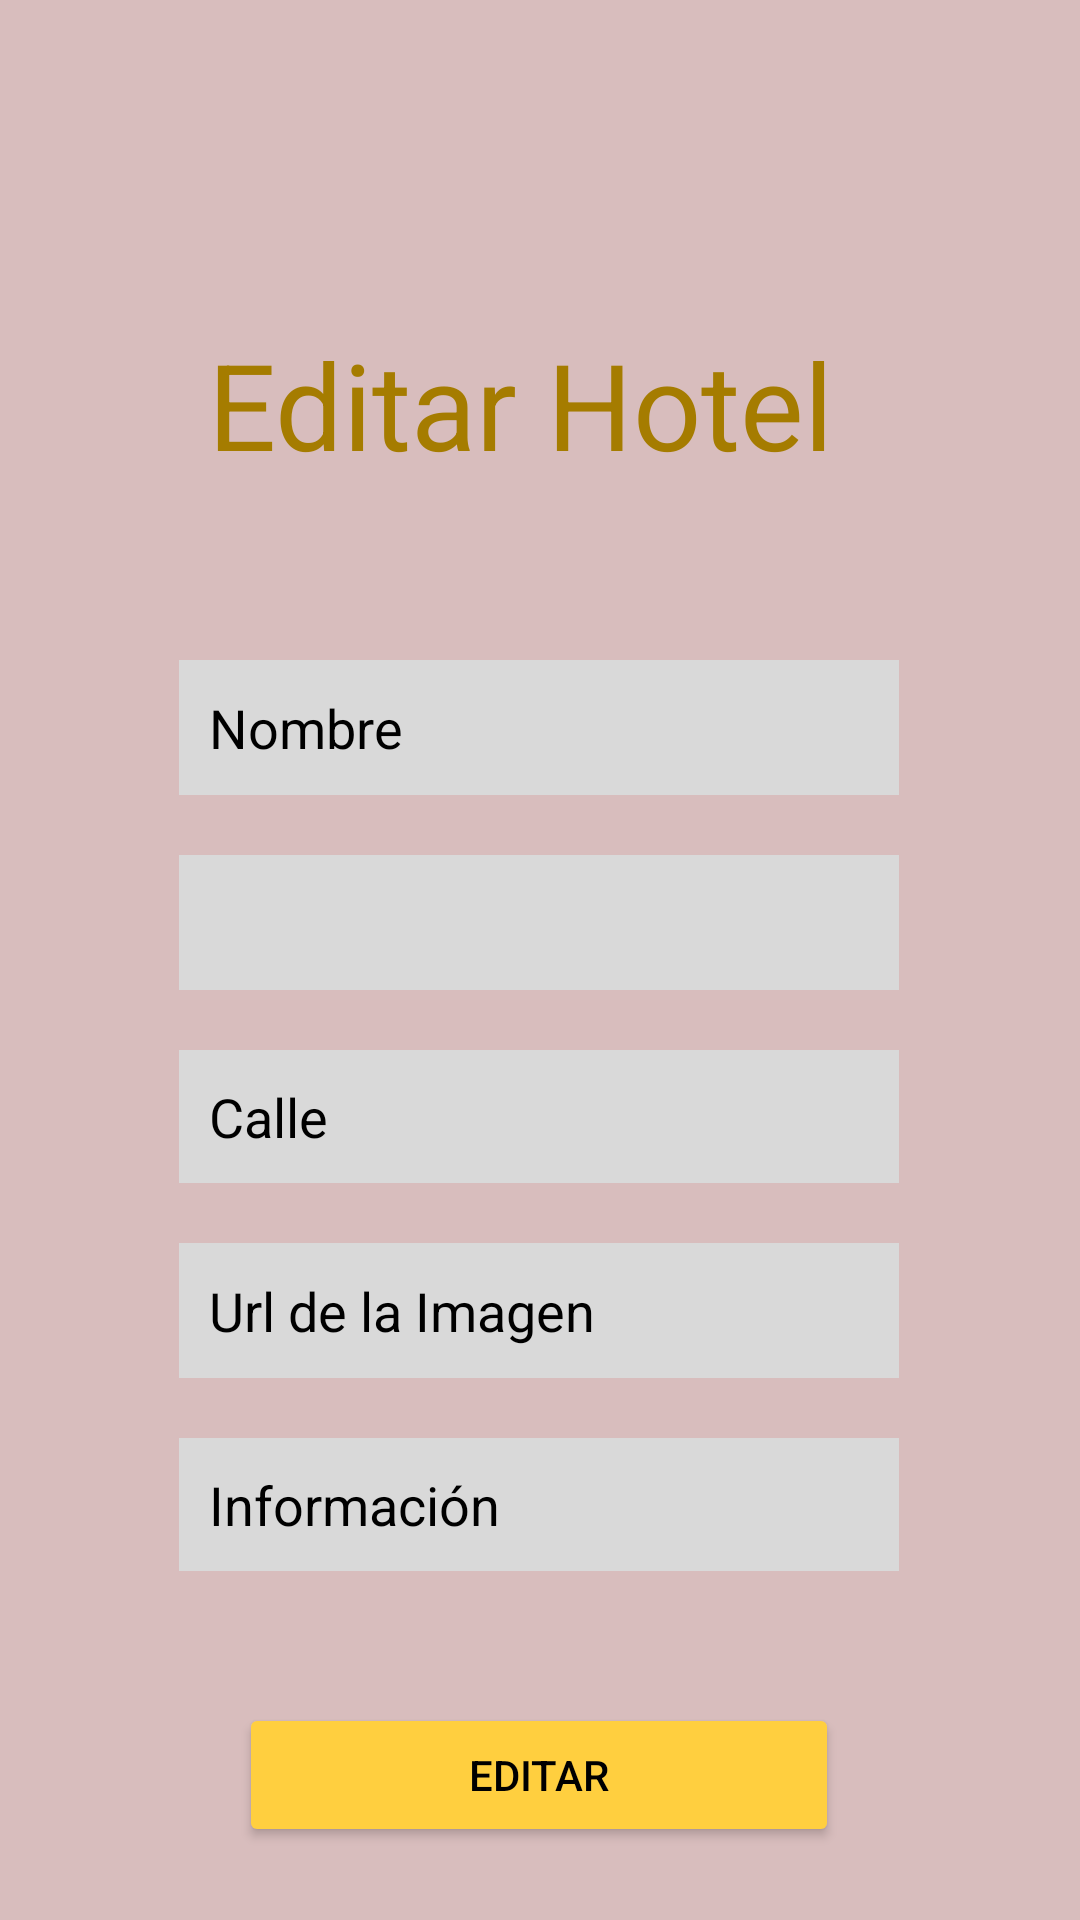

Android layout source for this screen:
<!-- AndroidManifest.xml: application theme Theme.HostHotel -->
<!-- res/layout/activity_edit.xml -->
<?xml version="1.0" encoding="utf-8"?>
<androidx.constraintlayout.widget.ConstraintLayout xmlns:android="http://schemas.android.com/apk/res/android"
    xmlns:app="http://schemas.android.com/apk/res-auto"
    xmlns:tools="http://schemas.android.com/tools"
    android:layout_width="match_parent"
    android:layout_height="match_parent"
    tools:context=".login.RegisterActivity">

    <TextView
        android:id="@+id/txtEdit"
        android:layout_width="wrap_content"
        android:layout_height="wrap_content"
        android:layout_marginTop="108dp"
        android:text="@string/txt_edit_title"
        android:textColor="#A57C00"
        android:textSize="40dp"
        app:layout_constraintEnd_toEndOf="parent"
        app:layout_constraintHorizontal_bias="0.457"
        app:layout_constraintStart_toStartOf="parent"
        app:layout_constraintTop_toTopOf="parent" />

    <EditText
        android:id="@+id/edtNombre"
        android:layout_width="240dp"
        android:layout_height="45dp"
        android:layout_marginTop="220dp"
        android:background="@color/backText"
        android:ems="10"
        android:hint="@string/edt_name"
        android:inputType="textPersonName"
        android:padding="10dp"
        android:textColor="@color/black"
        android:textColorHint="@color/black"
        app:layout_constraintEnd_toEndOf="parent"
        app:layout_constraintHorizontal_bias="0.497"
        app:layout_constraintStart_toStartOf="parent"
        app:layout_constraintTop_toTopOf="parent" />

    <Spinner
        android:id="@+id/edtCiudad"
        android:layout_width="240dp"
        android:layout_height="45dp"
        android:layout_marginTop="20dp"
        android:background="@color/backText"
        android:textColor="#000000"
        app:layout_constraintEnd_toEndOf="parent"
        app:layout_constraintHorizontal_bias="0.497"
        app:layout_constraintStart_toStartOf="parent"
        app:layout_constraintTop_toBottomOf="@+id/edtNombre" />

    <EditText
        android:id="@+id/edtCalle"
        android:layout_width="240dp"
        android:layout_height="wrap_content"
        android:layout_marginTop="20dp"
        android:background="@color/backText"
        android:ems="10"
        android:hint="@string/edt_street"
        android:padding="10dp"
        android:textColor="@color/black"
        android:textColorHint="@color/black"
        app:layout_constraintEnd_toEndOf="parent"
        app:layout_constraintHorizontal_bias="0.497"
        app:layout_constraintStart_toStartOf="parent"
        app:layout_constraintTop_toBottomOf="@+id/edtCiudad" />

    <EditText
        android:id="@+id/edtUrl"
        android:layout_width="240dp"
        android:layout_height="45dp"
        android:layout_marginTop="20dp"
        android:background="@color/backText"
        android:ems="10"
        android:hint="@string/edt_Url"
        android:padding="10dp"
        android:textColor="@color/black"
        android:textColorHint="@color/black"
        app:layout_constraintEnd_toEndOf="parent"
        app:layout_constraintHorizontal_bias="0.497"
        app:layout_constraintStart_toStartOf="parent"
        app:layout_constraintTop_toBottomOf="@+id/edtCalle" />

    <EditText
        android:id="@+id/edtInfo"
        android:layout_width="240dp"
        android:layout_height="wrap_content"
        android:layout_marginTop="20dp"
        android:background="@color/backText"
        android:ems="10"
        android:hint="@string/edt_info"
        android:padding="10dp"
        android:textColor="@color/black"
        android:textColorHint="@color/black"
        app:layout_constraintEnd_toEndOf="parent"
        app:layout_constraintHorizontal_bias="0.497"
        app:layout_constraintStart_toStartOf="parent"
        app:layout_constraintTop_toBottomOf="@+id/edtUrl" />

    <Button
        android:id="@+id/btnEditar"
        android:layout_width="200dp"
        android:layout_height="wrap_content"
        android:layout_marginTop="44dp"
        android:backgroundTint="@color/boton"
        android:text="@string/btn_editHotel"
        android:textColor="@color/black"
        app:layout_constraintEnd_toEndOf="parent"
        app:layout_constraintHorizontal_bias="0.497"
        app:layout_constraintStart_toStartOf="parent"
        app:layout_constraintTop_toBottomOf="@+id/edtInfo" />

</androidx.constraintlayout.widget.ConstraintLayout>
<!-- resources referenced by this layout -->
<resources>
  <color name="backText">#D9D9D9</color>
  <color name="black">#FF000000</color>
  <color name="boton">#FFCF3F</color>
  <string name="btn_editHotel">Editar</string>
  <string name="edt_Url">Url de la Imagen</string>
  <string name="edt_info">Información</string>
  <string name="edt_name">Nombre</string>
  <string name="edt_street">Calle</string>
  <string name="txt_edit_title">Editar Hotel</string>
  <style name="Theme.HostHotel" parent="Theme.MaterialComponents.DayNight.NoActionBar">
          
          <item name="colorPrimary">#C09B30</item>
          <item name="colorPrimaryVariant">#A57C00</item>
          <item name="colorOnPrimary">@color/white</item>
          
          <item name="colorSecondary">#6C662D</item>
          <item name="colorSecondaryVariant">#55501F</item>
          <item name="colorOnSecondary">@color/backText</item>
          
          <item name="android:statusBarColor">?attr/colorPrimaryVariant</item>
          
  
          <item name="android:windowBackground">@color/fondo</item>
  
          <item name="bottomSheetDialogTheme">@style/AppBottomSheetDialogTheme</item>
      </style>
  <color name="white">#FFFFFFFF</color>
  <color name="fondo">#D8BDBD</color>
  <style name="AppBottomSheetDialogTheme" parent="Theme.Design.Light.BottomSheetDialog">
          <item name="bottomSheetStyle">@style/AppModelStyle</item>
      </style>
  <style name="AppModelStyle" parent="Widget.Design.BottomSheet.Modal">
          <item name="android:background">@drawable/rounded_corners</item>
      </style>
  <!-- drawable rounded_corners (drawable) -->
  <?xml version="1.0" encoding="utf-8"?>
  <shape xmlns:android="http://schemas.android.com/apk/res/android"
      android:shape="rectangle">
      <corners android:topRightRadius="16dp"
          android:topLeftRadius="16dp"/>
      <padding android:left="12dp"
          android:right="12dp"/>
      <solid android:color="@color/fondo" />
  </shape>
</resources>
